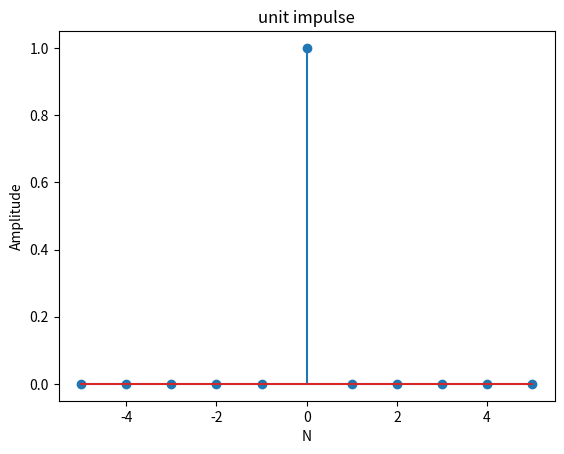

The matplotlib source for this figure:
import numpy as np
import matplotlib.pyplot as plt
n = [-5, -4, -3, -2, -1, 0, 1, 2, 3, 4, 5]
delta = [0, 0, 0, 0, 0, 1, 0, 0, 0, 0, 0]
plt.stem(n, delta)
plt.title("unit impulse")
plt.xlabel('N')
plt.ylabel('Amplitude')
plt.show()
